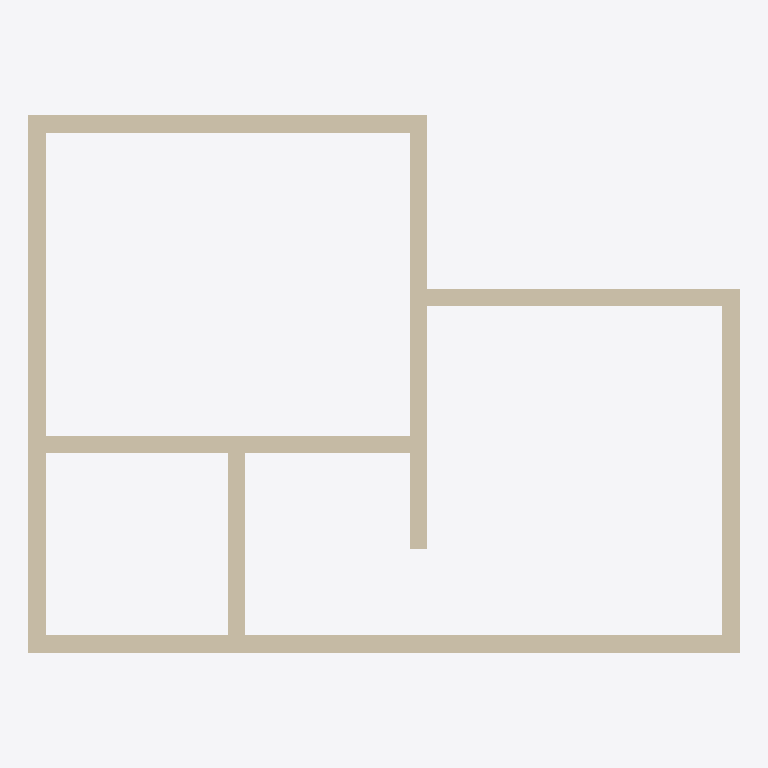
Plan cut of the same IFC building model at storey 'L2' (level 3.00 m, cut at 4.40 m), seen from above with north up, elements coloured by IFC class: 9 walls (beige). No cut surface shows.
Extent 8.2 m × 6.2 m × 3.0 m (x, y, z). Storeys (2): L1 at 0.00 m; L2 at 3.00 m. Elements (9): 9 IfcWall.

HEADER;
FILE_DESCRIPTION(('ViewDefinition [CoordinationView]','RevitIdentifiers [ContentGUID: cbb0ae2e-6350-4225-8ca4-af668662c38d, VersionGUID: d7263022-40de-484f-83ab-bc2126dfeed3, NumberOfSaves: 25]','CoordinateReference [CoordinateBase: Shared Coordinates]'),'2;1');
FILE_NAME('01_03_001.ifc','2026-01-07T20:59:01+01:00',(''),(''),'ODA SDAI 24.6','Autodesk Revit 24.3.30.11 (ENU) - IFC 24.3.30.11','');
FILE_SCHEMA(('IFC4X3'));
ENDSEC;
DATA;
#27=IFCPROJECT('3BiAukOr129OoahsPvdJnz',#18,'Project Number',$,$,'Project Name','Project Status',(#22),#381);
#42=IFCSITE('3BiAukOr129OoahsPvdJn$',#18,'Default',$,$,#41,$,$,.ELEMENT.,(42,21,31,401672),(-71,-3,-24,-345703),0.0,$,$);
#32=IFCBUILDING('3BiAukOr129OoahsPvdJny',#18,'Building Name',$,$,#30,$,'Building Name',.ELEMENT.,$,$,#31);
#35=IFCBUILDINGSTOREY('2JF4e6axWHqu3u0C1FZlmi',#18,'L1',$,'Level:8mm Head',#34,$,'L1',.ELEMENT.,0.0);
#39=IFCBUILDINGSTOREY('1ZGO8hrFCHqw0v0026FpFv',#18,'L2',$,'Level:8mm Head',#38,$,'L2',.ELEMENT.,3000.0);
#136=IFCWALL('3cmsjRvPb4wf9t15K203XR',#18,'Basic Wall:Generic - 200mm:1602421',$,'Basic Wall:Generic - 200mm',#121,#135,'1602421',.NOTDEFINED.);
#194=IFCWALL('3cmsjRvPb4wf9t15K203$P',#18,'Basic Wall:Generic - 200mm:1602807',$,'Basic Wall:Generic - 200mm',#182,#193,'1602807',.NOTDEFINED.);
#172=IFCWALL('3cmsjRvPb4wf9t15K203_D',#18,'Basic Wall:Generic - 200mm:1602723',$,'Basic Wall:Generic - 200mm',#160,#171,'1602723',.NOTDEFINED.);
#216=IFCWALL('3cmsjRvPb4wf9t15K203w_',#18,'Basic Wall:Generic - 200mm:1602960',$,'Basic Wall:Generic - 200mm',#204,#215,'1602960',.NOTDEFINED.);
#326=IFCWALL('3cmsjRvPb4wf9t15K203Ef',#18,'Basic Wall:Generic - 200mm:1603719',$,'Basic Wall:Generic - 200mm',#314,#325,'1603719',.NOTDEFINED.);
#260=IFCWALL('3cmsjRvPb4wf9t15K203qB',#18,'Basic Wall:Generic - 200mm:1603109',$,'Basic Wall:Generic - 200mm',#248,#259,'1603109',.NOTDEFINED.);
#282=IFCWALL('3cmsjRvPb4wf9t15K203sD',#18,'Basic Wall:Generic - 200mm:1603235',$,'Basic Wall:Generic - 200mm',#270,#281,'1603235',.NOTDEFINED.);
#304=IFCWALL('3cmsjRvPb4wf9t15K203Cj',#18,'Basic Wall:Generic - 200mm:1603587',$,'Basic Wall:Generic - 200mm',#292,#303,'1603587',.NOTDEFINED.);
#238=IFCWALL('3cmsjRvPb4wf9t15K203xV',#18,'Basic Wall:Generic - 200mm:1603057',$,'Basic Wall:Generic - 200mm',#226,#237,'1603057',.NOTDEFINED.);
ENDSEC;
